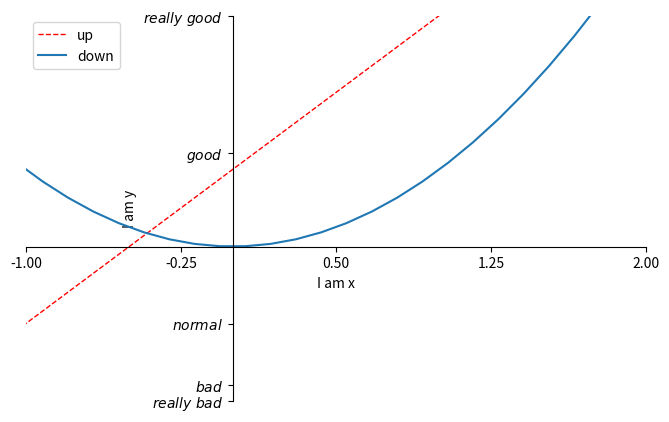

Python code for this plot:
import matplotlib.pyplot as plt
import numpy as np

x = np.linspace(-3, 3, 50)
y1 = 2 * x + 1
y2 = x ** 2

'''
plt.figure(figsize=(8, 5))  figsize:指定figure的宽和高，单位为英寸

plt.plot(x, y1, color='red', linewidth=1.0, linestyle='--')

plt.plot(x, y, lw=2, alpha=.6)

linewidth(或lw):可以改变线的粗细，其值为浮点数
alpha:控制透明度，0为完全透明，1为不透明

plt.plot(t,t,'r--',t,t**2,'bs',t,t**3,'g^') 


颜色 r(红色) b(蓝色) g(绿色)
线条：o(圆圈) --(破折线) s(正方形) ^(一角朝上的三角形) -(实线)

ax = plt.gca()  #获取当前坐标轴信息
plt.legend(loc='upper right')   #Legend 图例


'''

#编号为三，大小为800*500像素的图片
plt.figure(num=3, figsize=(8, 5))

l1, = plt.plot(x, y1, color='red', linewidth=1.0, linestyle='--',label='linear line')
l2, = plt.plot(x, y2,label='square line')


plt.xlim((-1, 2))  #x坐标轴范围：(-1, 2)
plt.ylim((-2, 3))

plt.xlabel('I am x') #设置x坐标轴名称
plt.ylabel('I am y')


plt.xticks(np.linspace(-1,2,5))  #设置x轴刻度
plt.yticks([-2, -1.8, -1, 1.22, 3],  #置y轴刻度以及名称
           [r'$really\ bad$', r'$bad$', r'$normal$', r'$good$', r'$really\ good$'])


ax = plt.gca()  #获取当前坐标轴信息
ax.spines['right'].set_color('none')
ax.spines['top'].set_color('none')

ax.xaxis.set_ticks_position('bottom') # 所有位置：top，bottom，both，default，none
ax.yaxis.set_ticks_position('left')   # 所有位置：left，right，both，default，none

ax.spines['bottom'].set_position(('data', 0))  # 移动x坐标轴的位置 位置所有属性：outward，axes，data
ax.spines['left'].set_position(('data', 0))  # 移动Y坐标轴的位置  位置所有属性：outward，axes，dat

#Legend 图例
# plt.legend(loc='upper right')
plt.legend(handles=[l1, l2], labels=['up', 'down'],  loc='best')

plt.show()
